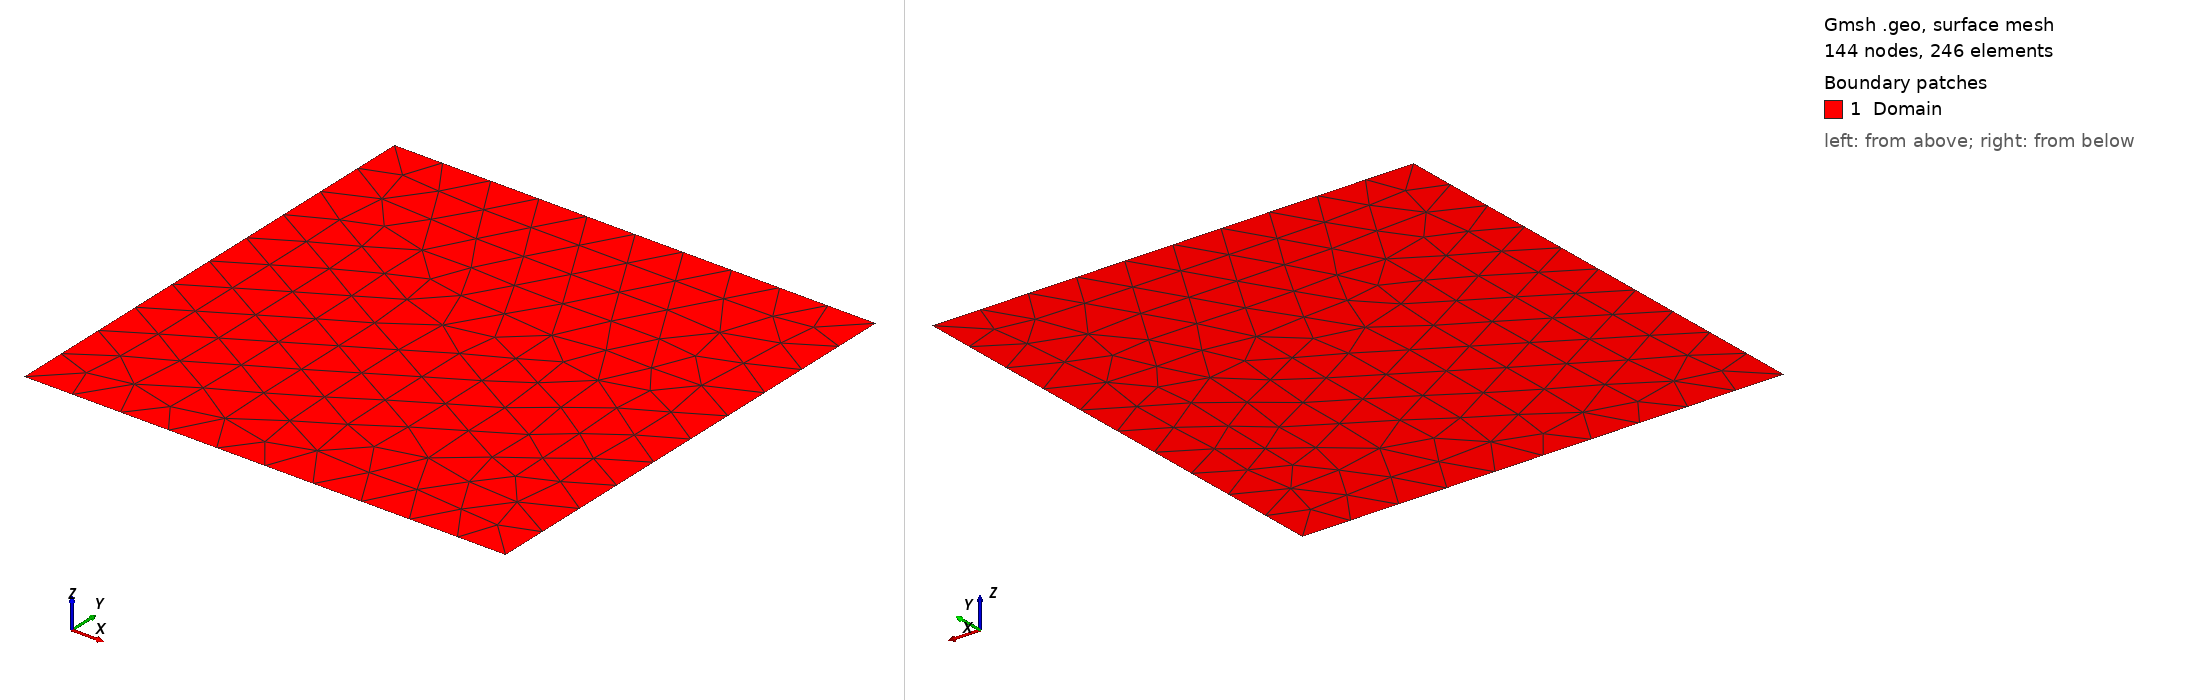

Gmsh geometry script, surface-meshed: 144 nodes, 246 surface elements. Boundary patches (legend numbers): 1 Domain. Left view from above one corner, right view from below the opposite corner. Legend entries are the model's physical surfaces. The drawing asked Gmsh for element sizes between 1% and 20% of the model's largest extent; the script's own settings can give other sizes.

=== cdsUCDTri2D.geo (drawn) ===
r = DefineNumber[0.1];
Point(1) = {0, 0, 0, r};
Point(2) = {1, 0, 0, r};
Point(3) = {1, 1, 0, r};
Point(4) = {0, 1, 0, r};
Line(1) = {4, 3};
Line(2) = {2, 3};
Line(3) = {4, 1};
Line(4) = {1, 2};
Line Loop(6) = {3, 4, 2, -1};
Plane Surface(6) = {6};
Physical Line("Inflow",2) = {1,2,3,4};
Physical Surface("Domain",9) = {6};
